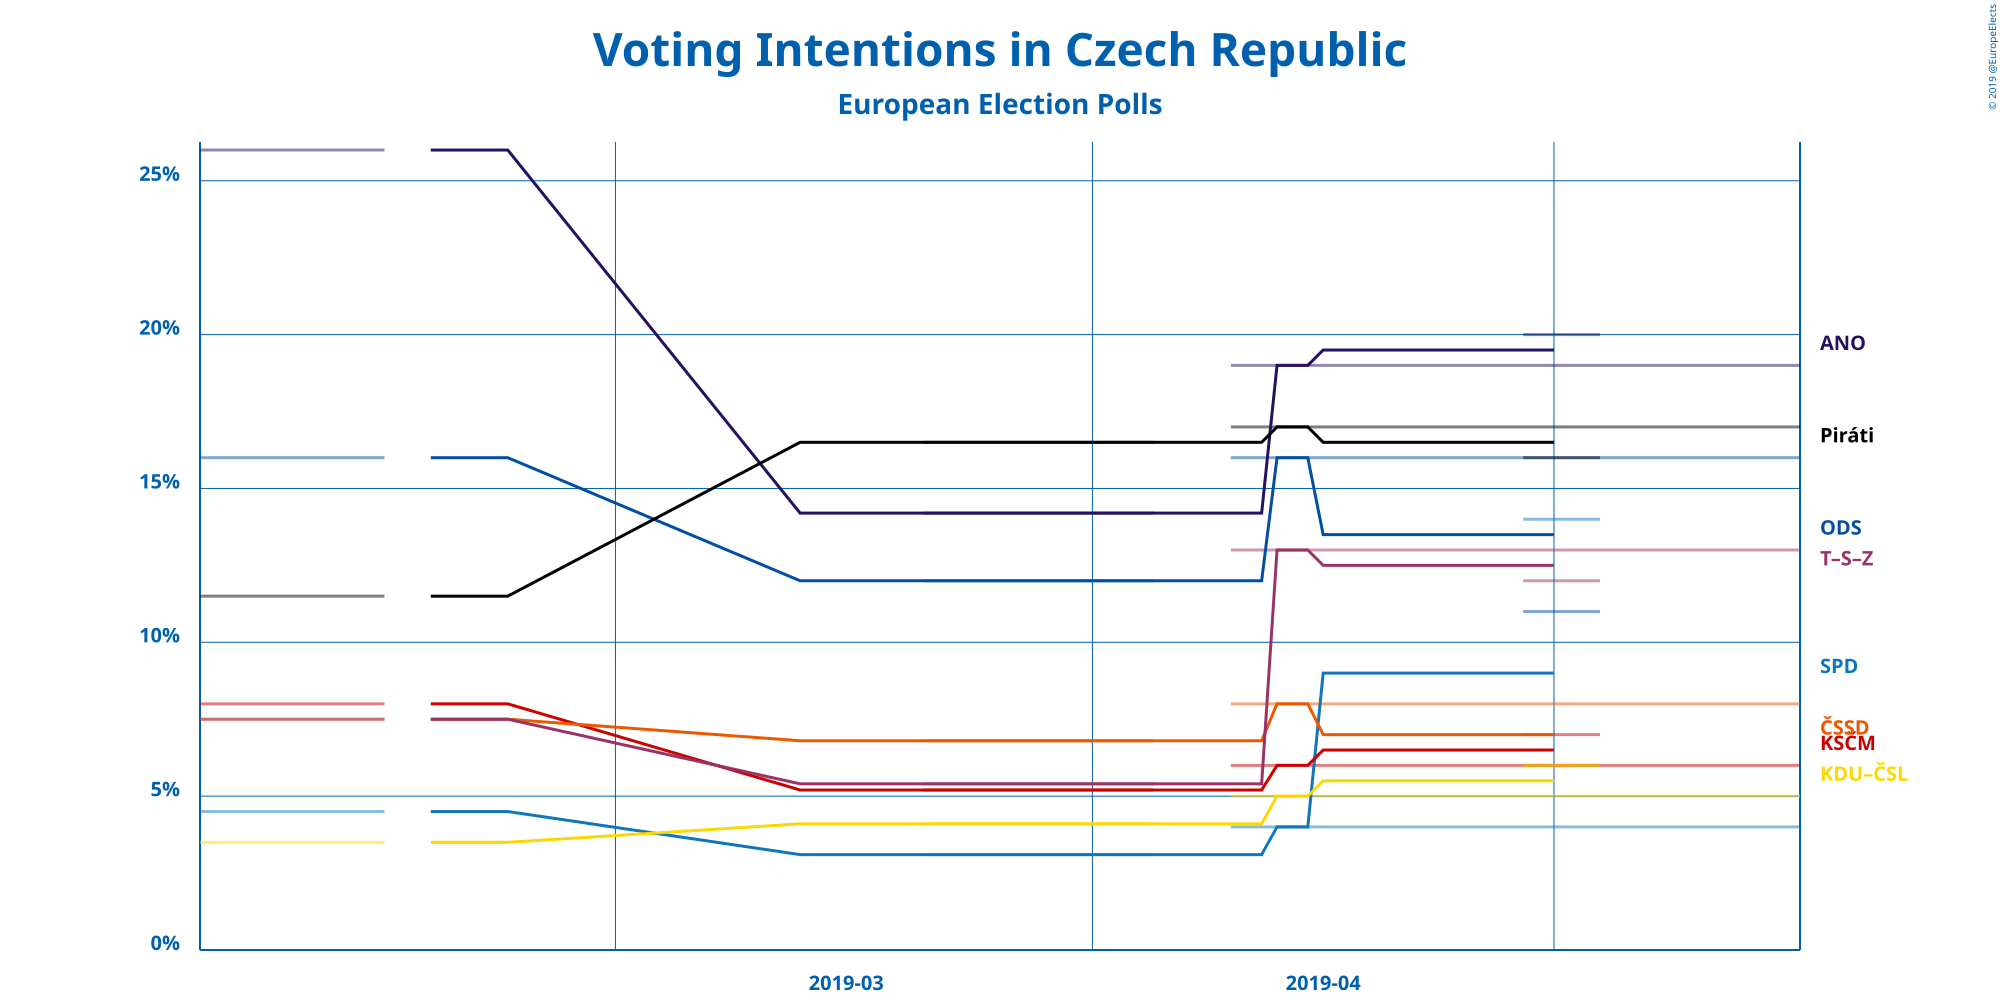

The file beside this chart, header and first rows:
Polling Firm, Commissioners, Fieldwork Start, Fieldwork End, Scope, Sample Size, Sample Size Qualification, Participation, Precision, ANO 2011, Občanská demokratická strana, Česká pirátská strana, Svoboda a přímá demokracie, Komunistická strana Čech a Moravy, Česká strana sociálně demokratická, Křesťanská a demokratická unie–Českoslov…, TOP 09, Starostové a nezávislí, Strana svobodných občanů, Strana zelených, TOP 09–Starostové a nezávislí–Strana zel…, Other
Phoenix Research, , 2019-04-10, 2019-05-16, European, 1065, Provided, Not Available, 1%, 19%, 16%, 17%, 4%, 6%, 8%, 5%, Not Available, Not Available, Not Available, Not Available, 13%, Not Available
STEM, , 2019-04-29, 2019-05-03, European, 1658, Provided, Not Available, 1%, 20%, 11%, 16%, 14%, 7%, 6%, 6%, Not Available, Not Available, Not Available, Not Available, 12%, 4%
Phoenix Research, Blesk Zprávy, 2019-03-21, 2019-04-04, European, 1049, Provided, 68.3%, 0.1%, 14.2%, 12.0%, 16.5%, 3.1%, 5.2%, 6.8%, 4.1%, Not Available, Not Available, Not Available, Not Available, 5.4%, 1.0%
Centrum pro výzkum veřejného mínění, , 2019-02-02, 2019-02-13, European, 684, Provided, Not Available, 0.5%, 26.0%, 16.0%, 11.5%, 4.5%, 8.0%, 7.5%, 3.5%, Not Available, Not Available, Not Available, Not Available, 7.5%, Not Available
